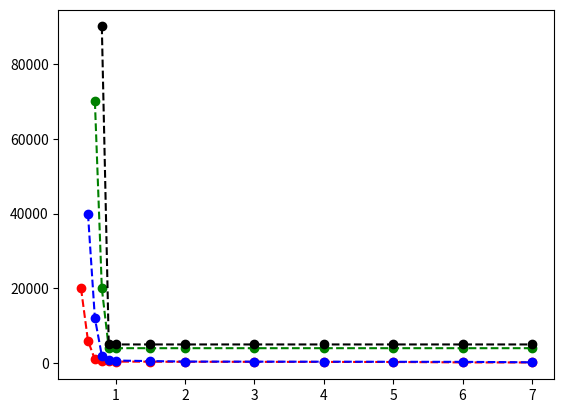

Generate this figure with matplotlib: (Note: this script raises an exception after producing the figure.)
from matplotlib import scale as mscale
from matplotlib import transforms as mtransforms
import numpy as np

class MercatorLatitudeScale(mscale.ScaleBase):
    """
    Scales data in range -pi/2 to pi/2 (-90 to 90 degrees) using
    the system used to scale latitudes in a Mercator projection.

    The scale function:
      ln(tan(y) + sec(y))

    The inverse scale function:
      atan(sinh(y))

    Since the Mercator scale tends to infinity at +/- 90 degrees,
    there is user-defined threshold, above and below which nothing
    will be plotted.  This defaults to +/- 85 degrees.

    source:
    http://en.wikipedia.org/wiki/Mercator_projection
    """

    # The scale class must have a member ``name`` that defines the
    # string used to select the scale.  For example,
    # ``gca().set_yscale("mercator")`` would be used to select this
    # scale.
    name = 'mercator'


    def __init__(self, axis, **kwargs):
        """
        Any keyword arguments passed to ``set_xscale`` and
        ``set_yscale`` will be passed along to the scale's
        constructor.

        thresh: The degree above which to crop the data.
        """
        mscale.ScaleBase.__init__(self)
        
        self.thresh = 0.0
        
#        thresh = kwargs.pop("thresh", (85 / 180.0) * np.pi)
#        if thresh >= np.pi / 2.0:
#            raise ValueError("thresh must be less than pi/2")
#        self.thresh = thresh

    def get_transform(self):
        """
        Override this method to return a new instance that does the
        actual transformation of the data.

        The MercatorLatitudeTransform class is defined below as a
        nested class of this one.
        """
        return self.MercatorLatitudeTransform(self.thresh)

    def set_default_locators_and_formatters(self, axis):
        """
        Override to set up the locators and formatters to use with the
        scale.  This is only required if the scale requires custom
        locators and formatters.  Writing custom locators and
        formatters is rather outside the scope of this example, but
        there are many helpful examples in ``ticker.py``.

        In our case, the Mercator example uses a fixed locator from
        -90 to 90 degrees and a custom formatter class to put convert
        the radians to degrees and put a degree symbol after the
        value::
        """
        
        self.set_default_locators_and_formatters(axis)
        
#        class DegreeFormatter(Formatter):
#            def __call__(self, x, pos=None):
#                # \u00b0 : degree symbol
#                return u"%d\u00b0" % ((x / np.pi) * 180.0)
#
#        deg2rad = np.pi / 180.0
#        axis.set_major_locator(FixedLocator(
#                np.arange(-90, 90, 10) * deg2rad))
#        axis.set_major_formatter(DegreeFormatter())
#        axis.set_minor_formatter(DegreeFormatter())

    def limit_range_for_scale(self, vmin, vmax, minpos):
        """
        Override to limit the bounds of the axis to the domain of the
        transform.  In the case of Mercator, the bounds should be
        limited to the threshold that was passed in.  Unlike the
        autoscaling provided by the tick locators, this range limiting
        will always be adhered to, whether the axis range is set
        manually, determined automatically or changed through panning
        and zooming.
        """
        self.limit_range_for_scale(vmin, vmax, minpos)
#        return max(vmin, -self.thresh), min(vmax, self.thresh)

    class MercatorLatitudeTransform(mtransforms.Transform):
        # There are two value members that must be defined.
        # ``input_dims`` and ``output_dims`` specify number of input
        # dimensions and output dimensions to the transformation.
        # These are used by the transformation framework to do some
        # error checking and prevent incompatible transformations from
        # being connected together.  When defining transforms for a
        # scale, which are, by definition, separable and have only one
        # dimension, these members should always be set to 1.
        input_dims = 1
        output_dims = 1
        is_separable = True

        def __init__(self, thresh):
            mtransforms.Transform.__init__(self)
            self.thresh = thresh

        def transform(self, a):
            """
            This transform takes an Nx1 ``numpy`` array and returns a
            transformed copy.  Since the range of the Mercator scale
            is limited by the user-specified threshold, the input
            array must be masked to contain only valid values.
            ``matplotlib`` will handle masked arrays and remove the
            out-of-range data from the plot.  Importantly, the
            ``transform`` method *must* return an array that is the
            same shape as the input array, since these values need to
            remain synchronized with values in the other dimension.
            """
#            masked = ma.masked_where((a < -self.thresh) | (a > self.thresh), a)
#            if masked.mask.any():
#                return ma.log(np.abs(ma.tan(masked) + 1.0 / ma.cos(masked)))
#            else:
#                return np.log(np.abs(np.tan(a) + 1.0 / np.cos(a)))
            
            if a <= self.thresh:
                return float('nan')
            else:
                return np.log10(a)

        def inverted(self):
            """
            Override this method so matplotlib knows how to get the
            inverse transform for this transform.
            """
            return MercatorLatitudeScale.InvertedMercatorLatitudeTransform(self.thresh)

    class InvertedMercatorLatitudeTransform(mtransforms.Transform):
        input_dims = 1
        output_dims = 1
        is_separable = True

        def __init__(self, thresh):
            mtransforms.Transform.__init__(self)
            self.thresh = thresh

        def transform(self, a):
            return 10**a
#            return np.arctan(np.sinh(a))

        def inverted(self):
            return MercatorLatitudeScale.MercatorLatitudeTransform(self.thresh)

# Now that the Scale class has been defined, it must be registered so
# that ``matplotlib`` can find it.
mscale.register_scale(MercatorLatitudeScale)


import numpy
import pylab

H      = numpy.array([   0.5,  0.6,  0.7,  0.8,  0.9,  1.0,  1.5,  2.0,  3.0,  4.0,  5.0,  6.0,  7.0])

ts_L_3 = numpy.array([ 20000, 6000, 1000,  534,  467,  420,  390,  360,  350,  326,  310,  196,  180])
ts_L_4 = numpy.array([ None,40000,12000, 2000,  900,  700,  550,  430,  400,  390,  366,  350,  226])
ts_L_5 = numpy.array([ None, None,70000,20000, 4000, 4000, 4000, 4000, 4000, 4000, 4000, 4000, 4000])
ts_L_6 = numpy.array([ None, None, None,90000, 5000, 5000, 5000, 5000, 5000, 5000, 5000, 5000, 5000])

#pylab.plot( H, ts_L_3, 'ro--', H, ts_L_4, 'bo--')
pylab.plot( H, ts_L_3, 'ro--', H, ts_L_4, 'bo--', H, ts_L_5, 'go--', H, ts_L_6, 'ko--')
pylab.gca().set_yscale('mercator')
pylab.xlabel("H")
pylab.ylabel('avg T_sync')
pylab.title('T_sync vs H for for L = 3(red), 4(blue), 5(green), 6(black)')
pylab.grid(True)
pylab.savefig('T_sync_vs_H_for_Ls')

pylab.show()



#from pylab import *
#import numpy as np
#
#t = arange(-180.0, 180.0, 0.1)
#s = t / 360.0 * np.pi
#
#plot(t, s, '-', lw=2)
#gca().set_yscale('mercator')
#
#xlabel('Longitude')
#ylabel('Latitude')
#title('Mercator: Projection of the Oppressor')
#grid(True)
#
#show()
